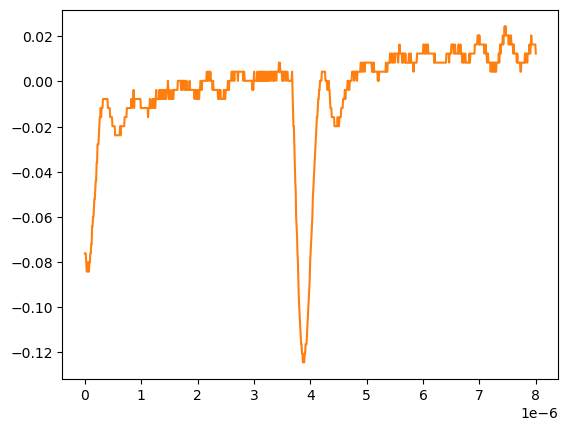

Data behind this chart, as committed beside it:
# KEYSIGHT TECHNOLOGIES, MSO-X 3024T, MY58262555, 07.30.2019051434
# time, 1
# 2024-09-12 15:46:32.456208
0.000000000000000000e+00, -7.612059999999999660e-02
8.008008008008007187e-09, -7.612059999999999660e-02
1.601601601601601437e-08, -7.612059999999999660e-02
2.402402402402402322e-08, -8.014069999999999527e-02
3.203203203203202875e-08, -8.416079999999999395e-02
4.004004004004003428e-08, -8.416079999999999395e-02
4.804804804804804643e-08, -8.014069999999999527e-02
5.605605605605605196e-08, -8.416079999999999395e-02
6.406406406406405750e-08, -8.014069999999999527e-02
7.207207207207206965e-08, -8.416079999999999395e-02
8.008008008008006856e-08, -8.014069999999999527e-02
8.808808808808808071e-08, -8.014069999999999527e-02
9.609609609609609286e-08, -7.612059999999999660e-02
1.041041041041040918e-07, -7.612059999999999660e-02
1.121121121121121039e-07, -7.210049999999999792e-02
1.201201201201201028e-07, -7.210049999999999792e-02
1.281281281281281150e-07, -6.406030000000000058e-02
1.361361361361361271e-07, -6.406030000000000058e-02
1.441441441441441393e-07, -6.004020000000000190e-02
1.521521521521521250e-07, -6.004020000000000190e-02
1.601601601601601371e-07, -5.602010000000000323e-02
1.681681681681681493e-07, -5.199999999999999761e-02
1.761761761761761614e-07, -5.199999999999999761e-02
1.841841841841841736e-07, -4.797989999999999894e-02
1.921921921921921857e-07, -4.395980000000000026e-02
2.002002002002001714e-07, -4.395980000000000026e-02
2.082082082082081836e-07, -3.591960000000000292e-02
2.162162162162161957e-07, -3.591960000000000292e-02
2.242242242242242079e-07, -2.787939999999999863e-02
2.322322322322322200e-07, -2.787939999999999863e-02
2.402402402402402057e-07, -2.787939999999999863e-02
2.482482482482482178e-07, -2.385929999999999995e-02
2.562562562562562300e-07, -1.983920000000000128e-02
2.642642642642642421e-07, -1.581909999999999913e-02
2.722722722722722543e-07, -1.581909999999999913e-02
2.802802802802802664e-07, -1.179900000000000046e-02
2.882882882882882786e-07, -1.581909999999999913e-02
2.962962962962962907e-07, -1.179900000000000046e-02
3.043043043043042499e-07, -1.179900000000000046e-02
3.123123123123122621e-07, -1.179900000000000046e-02
3.203203203203202742e-07, -7.778900000000000051e-03
3.283283283283282864e-07, -7.778900000000000051e-03
3.363363363363362985e-07, -7.778900000000000051e-03
3.443443443443443107e-07, -7.778900000000000051e-03
3.523523523523523228e-07, -7.778900000000000051e-03
3.603603603603603350e-07, -7.778900000000000051e-03
3.683683683683683471e-07, -7.778900000000000051e-03
3.763763763763763593e-07, -7.778900000000000051e-03
3.843843843843843714e-07, -7.778900000000000051e-03
3.923923923923923307e-07, -7.778900000000000051e-03
4.004004004004003428e-07, -7.778900000000000051e-03
4.084084084084083550e-07, -1.179900000000000046e-02
4.164164164164163671e-07, -1.179900000000000046e-02
4.244244244244243793e-07, -1.179900000000000046e-02
4.324324324324323914e-07, -1.179900000000000046e-02
4.404404404404404036e-07, -1.179900000000000046e-02
4.484484484484484157e-07, -1.581909999999999913e-02
4.564564564564564279e-07, -1.581909999999999913e-02
... 942 more rows
